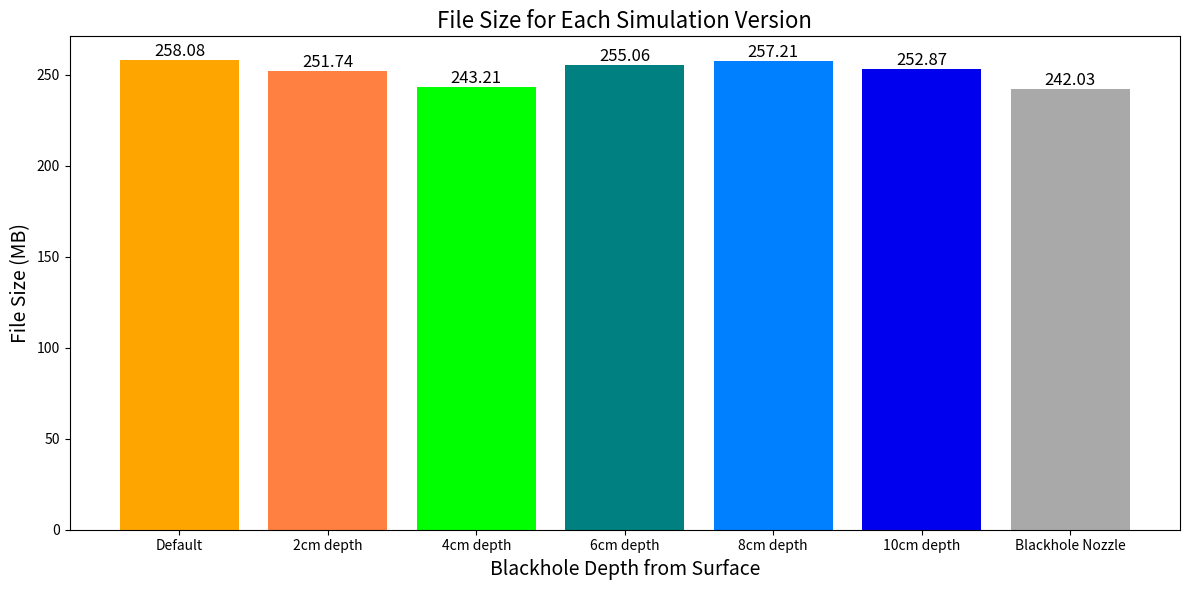

Recreate this plot in Python.
import matplotlib.pyplot as plt

# Sample data
simulation_versions = ["Default", "2cm depth", "4cm depth", "6cm depth", "8cm depth", "10cm depth", "Blackhole Nozzle"]
file_sizes = [258.08, 251.74, 243.21, 255.06, 257.21, 252.87, 242.03]  # mb

# Colors for each bar
colors = [
    "#ffa500",  # ROOT.kOrange
    "#ff8040",  # ROOT.kOrange-3
    "#00ff00",  # ROOT.kGreen+2
    "#008080",  # ROOT.kTeal
    "#007fff",  # ROOT.kAzure+7
    "#0000ee",  # ROOT.kBlue+1
    "#a9a9a9"   # ROOT.kGray+3
]

# Create the bar chart
fig, ax = plt.subplots(figsize=(12, 6))

bars = ax.bar(simulation_versions, file_sizes, color=colors)

# Set axis titles
ax.set_xlabel("Blackhole Depth from Surface", fontsize=14)
ax.set_ylabel("File Size (MB)", fontsize=14)
ax.set_title("File Size for Each Simulation Version", fontsize=16)

# Display the values on top of the bars
for bar in bars:
    yval = bar.get_height()
    ax.text(bar.get_x() + bar.get_width()/2.0, yval, f'{yval:.2f}', va='bottom', fontsize=12, ha='center')

# Save the figure as a PNG
plt.tight_layout()
plt.savefig("file_sizes.png")
plt.show()
